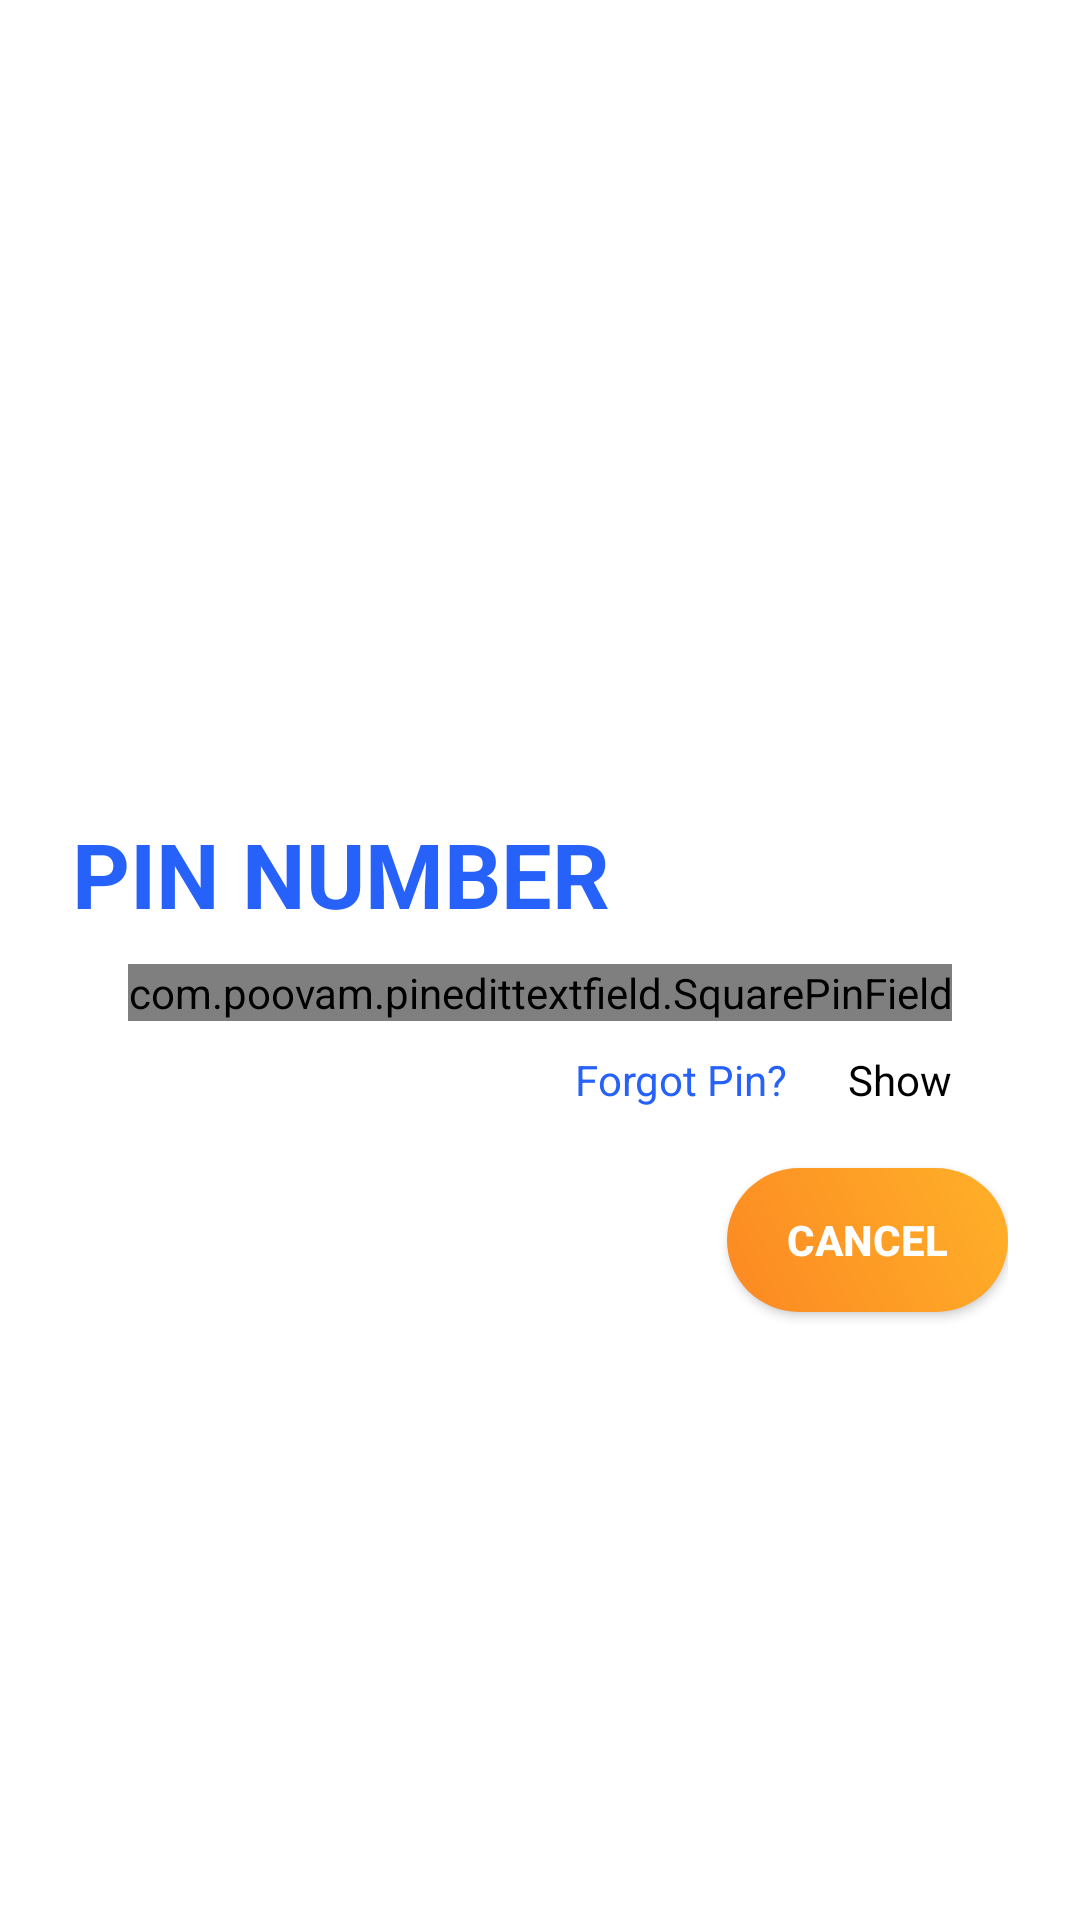

Android layout source for this screen:
<!-- AndroidManifest.xml: application theme AppTheme -->
<!-- res/layout/pin_number_fragment.xml -->
<?xml version="1.0" encoding="utf-8"?>
<layout xmlns:android="http://schemas.android.com/apk/res/android"
    xmlns:app="http://schemas.android.com/apk/res-auto"
    xmlns:tools="http://schemas.android.com/tools">

    <data>

        <import type="android.text.InputType" />

        <variable
            name="pinViewModel"
            type="com.exalture.atm.pin.PinNumberViewModel" />
    </data>

    <androidx.constraintlayout.widget.ConstraintLayout
        android:layout_width="match_parent"
        android:layout_height="match_parent"
        android:background="@drawable/background"
        android:padding="24dp"
        tools:context=".pin.PinNumberFragment">

        <androidx.appcompat.widget.AppCompatImageView
            android:layout_width="0dp"
            android:layout_height="0dp"
            android:src="@drawable/logo"
            app:layout_constraintBottom_toBottomOf="@id/guideline3"
            app:layout_constraintEnd_toEndOf="@id/guideline2"
            app:layout_constraintStart_toStartOf="parent"
            app:layout_constraintTop_toTopOf="parent" />

        <androidx.constraintlayout.widget.ConstraintLayout
            android:id="@+id/container"
            android:layout_width="match_parent"
            android:layout_height="wrap_content"
            app:layout_constraintBottom_toBottomOf="parent"
            app:layout_constraintEnd_toEndOf="parent"
            app:layout_constraintStart_toStartOf="parent"
            app:layout_constraintTop_toTopOf="parent">

            <TextView
                android:id="@+id/header"
                style="@style/landingHeader"
                android:layout_width="wrap_content"
                android:layout_height="wrap_content"
                android:text="@string/title_pin_number"
                android:textAllCaps="true"
                app:layout_constraintStart_toStartOf="parent"
                app:layout_constraintTop_toTopOf="parent" />

            <com.google.android.material.textfield.TextInputLayout
                android:id="@+id/textInputAccount"
                style="@style/Widget.MaterialComponents.TextInputLayout.OutlinedBox"
                android:layout_width="match_parent"
                android:layout_height="wrap_content"
                android:layout_marginTop="@dimen/value_20"
                android:visibility="gone"
                app:layout_constraintTop_toBottomOf="@id/header">

                <com.google.android.material.textfield.TextInputEditText
                    android:id="@+id/editTextEmail"
                    style="@style/modifiedEditText"
                    android:hint="@string/text_account_number"
                    android:inputType="textEmailAddress"
                    android:maxLines="1" />
            </com.google.android.material.textfield.TextInputLayout>

            <com.poovam.pinedittextfield.SquarePinField
                android:id="@+id/editTextPin"
                android:layout_width="wrap_content"
                android:layout_height="wrap_content"
                android:layout_marginTop="@dimen/value_10"
                android:inputType='@{pinViewModel.isPinVisible() ? InputType.TYPE_CLASS_NUMBER : (InputType.TYPE_CLASS_NUMBER | InputType.TYPE_NUMBER_VARIATION_PASSWORD) }'
                android:textSelectHandle="@drawable/text_handle"
                android:textSize="30sp"
                app:cornerRadius="10dp"
                app:distanceInBetween="15dp"
                app:fieldColor="@android:color/black"
                app:highlightColor="@color/colorPrimary"
                app:highlightType="currentField"
                app:layout_constraintEnd_toEndOf="parent"
                app:layout_constraintStart_toStartOf="parent"
                app:layout_constraintTop_toBottomOf="@id/header"
                app:noOfFields="4" />

            <TextView
                android:id="@+id/forgotPin"
                android:layout_width="wrap_content"
                android:layout_height="wrap_content"
                android:layout_marginTop="@dimen/value_10"
                android:layout_marginEnd="@dimen/value_20"
                android:text="@string/forgot_pin"
                android:textColor="@color/colorBlue"
                android:visibility="visible"
                app:layout_constraintEnd_toStartOf="@id/visibility"
                app:layout_constraintTop_toBottomOf="@id/editTextPin" />

            <TextView
                android:id="@+id/visibility"
                android:layout_width="wrap_content"
                android:layout_height="wrap_content"
                android:layout_marginTop="@dimen/value_10"
                android:drawableStart="@drawable/icon_visibility"
                android:drawablePadding="@dimen/value_5"
                android:onClick="@{() ->  pinViewModel.handleVisibility()}"
                android:text="@string/text_show"
                android:textColor="@android:color/black"
                android:visibility="visible"
                app:layout_constraintEnd_toEndOf="@id/editTextPin"
                app:layout_constraintTop_toBottomOf="@id/editTextPin" />

        </androidx.constraintlayout.widget.ConstraintLayout>

        <androidx.appcompat.widget.AppCompatButton
            android:id="@+id/cancelButton"
            style="@style/gradientButton"
            android:layout_width="wrap_content"
            android:layout_marginTop="@dimen/value_20"
            android:onClick="@{()->pinViewModel.backNavigation()}"
            android:text="@string/text_cancel"
            android:textAllCaps="true"
            android:textSize="14sp"
            app:layout_constraintEnd_toEndOf="parent"
            app:layout_constraintTop_toBottomOf="@id/container" />

        <androidx.constraintlayout.widget.Guideline
            android:id="@+id/guideline2"
            android:layout_width="wrap_content"
            android:layout_height="wrap_content"
            android:orientation="vertical"
            app:layout_constraintGuide_percent=".3" />

        <androidx.constraintlayout.widget.Guideline
            android:id="@+id/guideline3"
            android:layout_width="wrap_content"
            android:layout_height="wrap_content"
            android:orientation="horizontal"
            app:layout_constraintGuide_percent=".2" />

    </androidx.constraintlayout.widget.ConstraintLayout>
</layout>
<!-- resources referenced by this layout -->
<resources>
  <color name="colorBlue">#2661FA</color>
  <color name="colorPrimary">#6200EE</color>
  <dimen name="value_10">10dp</dimen>
  <dimen name="value_20">20dp</dimen>
  <dimen name="value_5">5dp</dimen>
  <string name="forgot_pin">Forgot Pin?</string>
  <string name="text_account_number">Account Number</string>
  <string name="text_cancel">Cancel</string>
  <string name="text_show">Show</string>
  <string name="title_pin_number">Pin Number</string>
  <style name="gradientButton" parent="viewParent">
          <item name="android:background">@drawable/orange_button_background</item>
          <item name="android:textColor">@color/colorWhite</item>
          <item name="android:textStyle">bold</item>
          <item name="android:textSize">20sp</item>
      </style>
  <style name="landingHeader">
          <item name="android:textColor">@color/colorBlue</item>
          <item name="android:textSize">@dimen/text_size_30</item>
          <item name="android:textStyle">bold</item>
      </style>
  <style name="modifiedEditText" parent="parent">
          <item name="android:textSize">@dimen/newsMoreTextSize</item>
          <item name="android:backgroundTint">@color/colorBlue</item>
      </style>
  <style name="AppTheme" parent="Theme.MaterialComponents.Light.NoActionBar">
          
          <item name="colorPrimary">@color/colorPrimary</item>
          <item name="colorPrimaryDark">@color/colorPrimaryDark</item>
          <item name="colorAccent">@color/colorAccent</item>
      </style>
  <style name="viewParent">
          <item name="android:layout_width">wrap_content</item>
          <item name="android:layout_height">wrap_content</item>
      </style>
  <!-- drawable orange_button_background (drawable) -->
  <?xml version="1.0" encoding="utf-8"?>
  <shape xmlns:android="http://schemas.android.com/apk/res/android"
      android:shape="rectangle">
      <corners android:radius="27dp" />
      <gradient
          android:angle="45"
          android:centerX="35%"
          android:endColor="@color/colorOrangeLight"
          android:startColor="@color/colorOrange"
          android:type="linear" />
      <padding
          android:left="20dp"
          android:right="20dp" />
  </shape>
  <color name="colorWhite">#FFFFFF</color>
  <dimen name="text_size_30">30sp</dimen>
  <style name="parent">
          <item name="android:layout_width">match_parent</item>
          <item name="android:layout_height">wrap_content</item>
      </style>
  <dimen name="newsMoreTextSize">18sp</dimen>
  <color name="colorPrimaryDark">#A0B9FC</color>
  <color name="colorAccent">#03DAC5</color>
  <color name="colorOrangeLight">#FFB129</color>
  <color name="colorOrange">#FC8822</color>
</resources>
